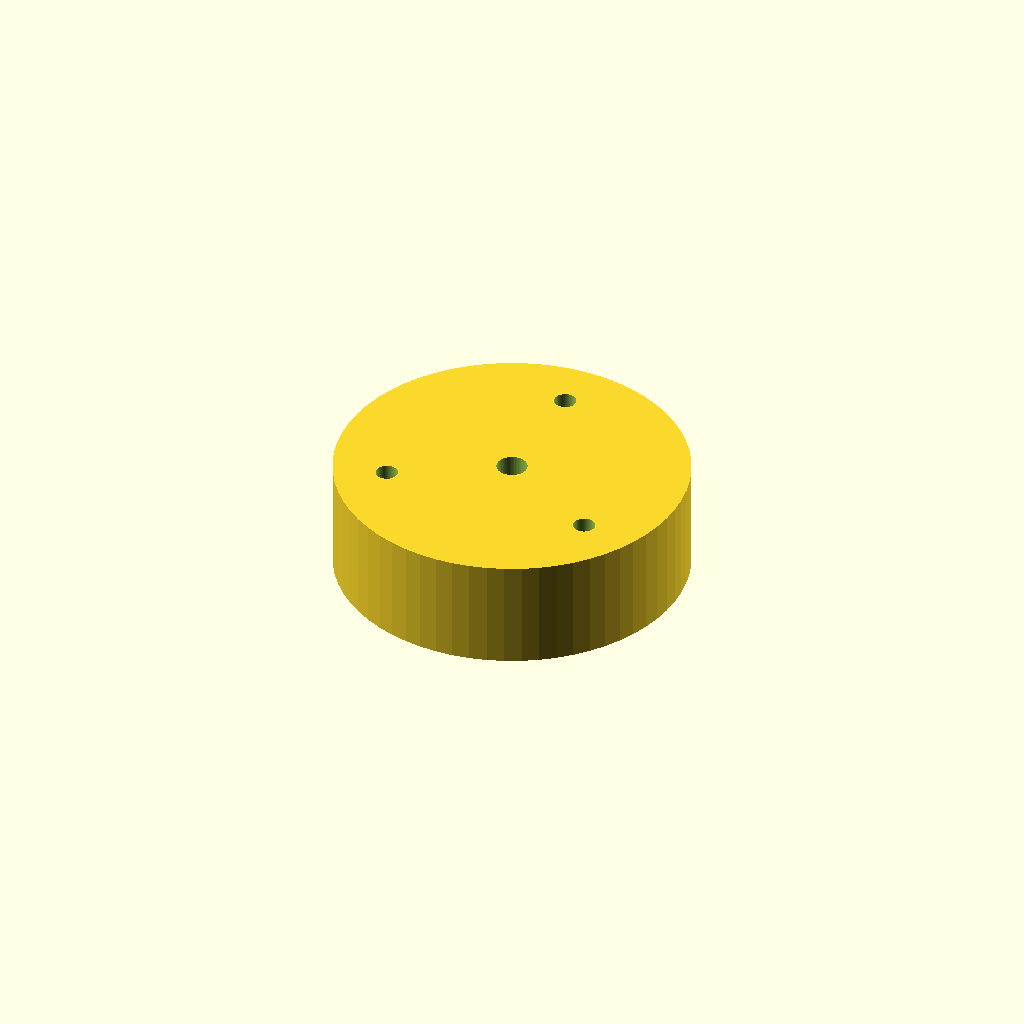
Cell 1 — every parameter at its default value.
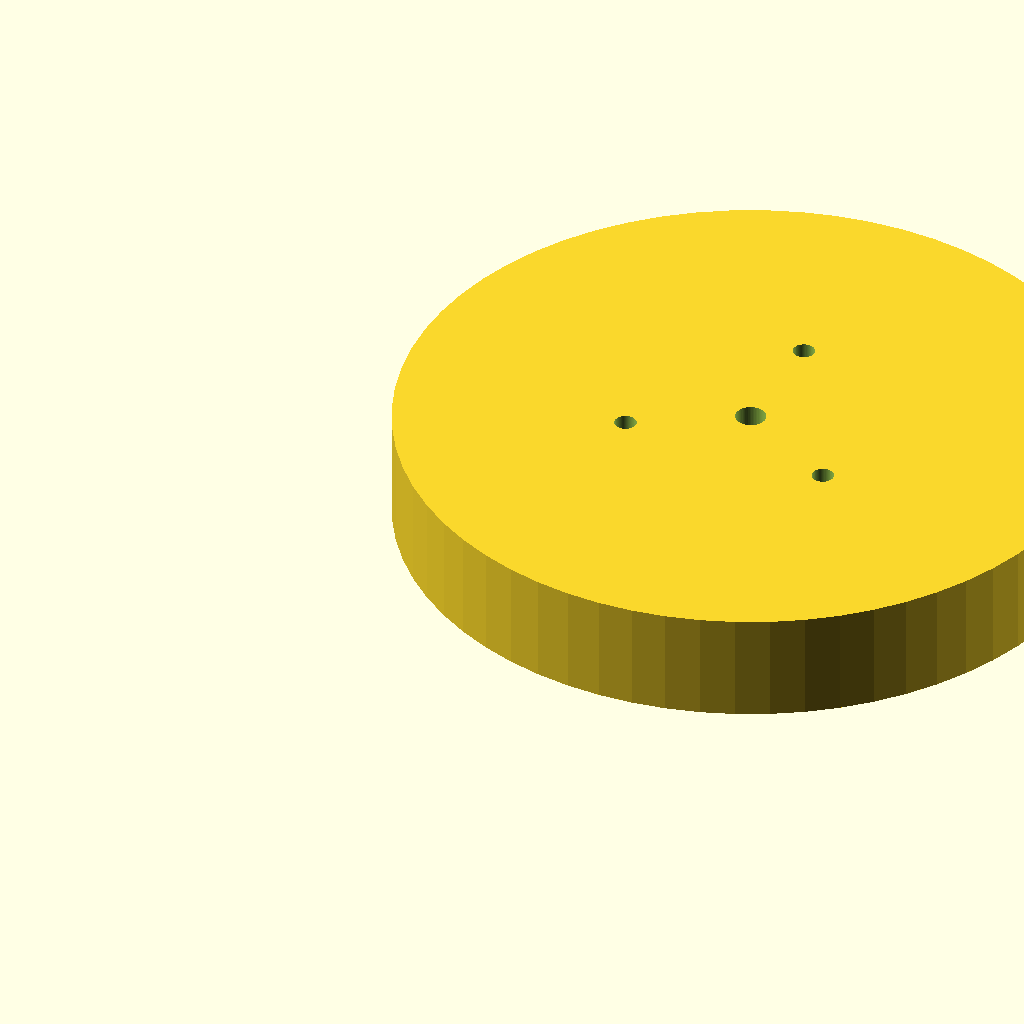
Cell 2: the same model with DIAMETER = 160.
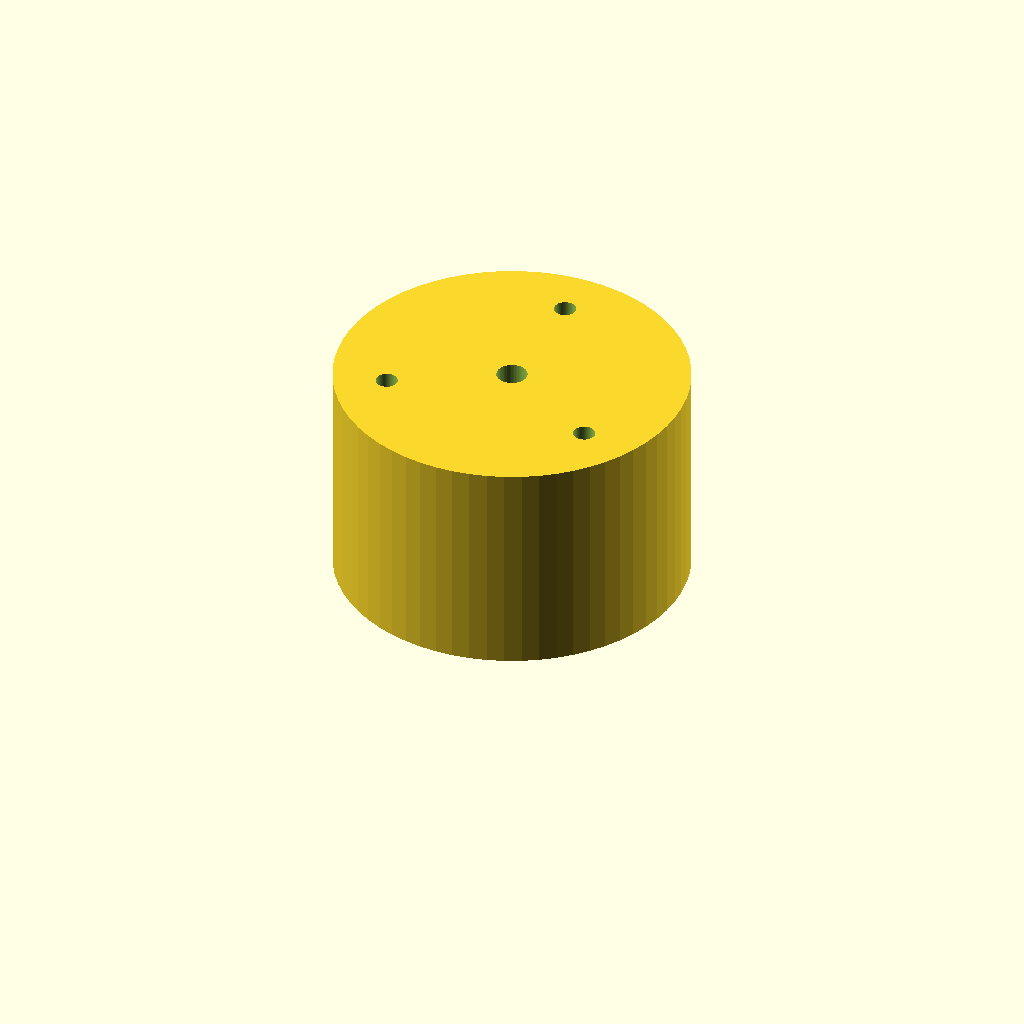
Cell 3: the same model with HEIGHT = 50.
All cells are drawn from one camera (rotation 55°, 0°, 25°, orthographic, colour scheme Cornfield), so only the parameter changes between them.
OpenSCAD source file fenics-pipeline/scad/tripod_mount_base.scad:
// scad/tripod_mount_base.scad
// Parametric tripod camera mount base.
//
// Circular platform with a central 1/4-20 bolt hole and three symmetric
// leg attachment points at 120° intervals. Optimized for vertical camera load
// transmitted through the central bolt to three legs.
//
// All caps variables are injected via -D flags from openscad_runner.py.

// ── Parameters ────────────────────────────────────────────────────────────
DIAMETER            = 80.0;   // bounding circle diameter — also sets bbox X and Y
HEIGHT              = 25.0;   // platform thickness (Z)
CENTER_HOLE_D       = 7.0;    // 1/4-20 clearance hole (6.35mm + clearance)
LEG_HOLE_D          = 5.0;    // M4 leg attachment holes
LEG_HOLE_RADIUS     = 28.0;   // radial distance from center to leg holes (mm)
FIRST_LEG_ANGLE     = 90.0;   // rotation of first leg (degrees)

// ── Derived ───────────────────────────────────────────────────────────────
fn_curve = 64;
radius   = DIAMETER / 2;
cx       = DIAMETER / 2;
cy       = DIAMETER / 2;

// ── Modules ───────────────────────────────────────────────────────────────
module platform() {
    translate([cx, cy, 0])
        cylinder(r=radius, h=HEIGHT, $fn=fn_curve);
}

module center_hole() {
    translate([cx, cy, -1])
        cylinder(r=CENTER_HOLE_D / 2, h=HEIGHT + 2, $fn=fn_curve);
}

module leg_holes() {
    for (i = [0 : 2]) {
        angle = FIRST_LEG_ANGLE + i * 120;
        lx = cx + LEG_HOLE_RADIUS * cos(angle);
        ly = cy + LEG_HOLE_RADIUS * sin(angle);
        translate([lx, ly, -1])
            cylinder(r=LEG_HOLE_D / 2, h=HEIGHT + 2, $fn=fn_curve);
    }
}

// ── Assembly ──────────────────────────────────────────────────────────────
difference() {
    platform();
    center_hole();
    leg_holes();
}
Customizer parameters (derived from the source; name, type, default, range or options):
DIAMETER: number, default 80
HEIGHT: number, default 25
CENTER_HOLE_D: number, default 7
LEG_HOLE_D: number, default 5
LEG_HOLE_RADIUS: number, default 28
FIRST_LEG_ANGLE: number, default 90
fn_curve: number, default 64
